Photos from the image-classification dataset "prepared" in the GitHub repository pritam586/SwasthyaConnect. Its 2 classes are: anemic, non anemic.

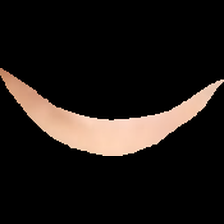
Label: anemic

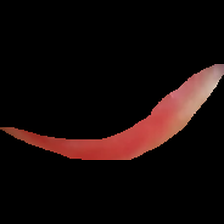
Label: non anemic

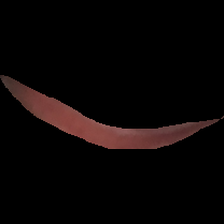
Label: non anemic

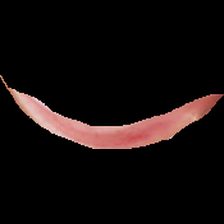
Label: anemic

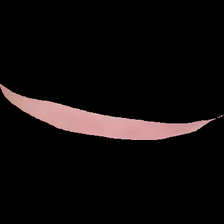
Label: non anemic

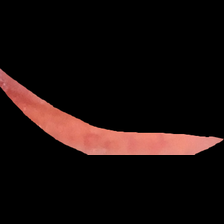
Label: anemic
